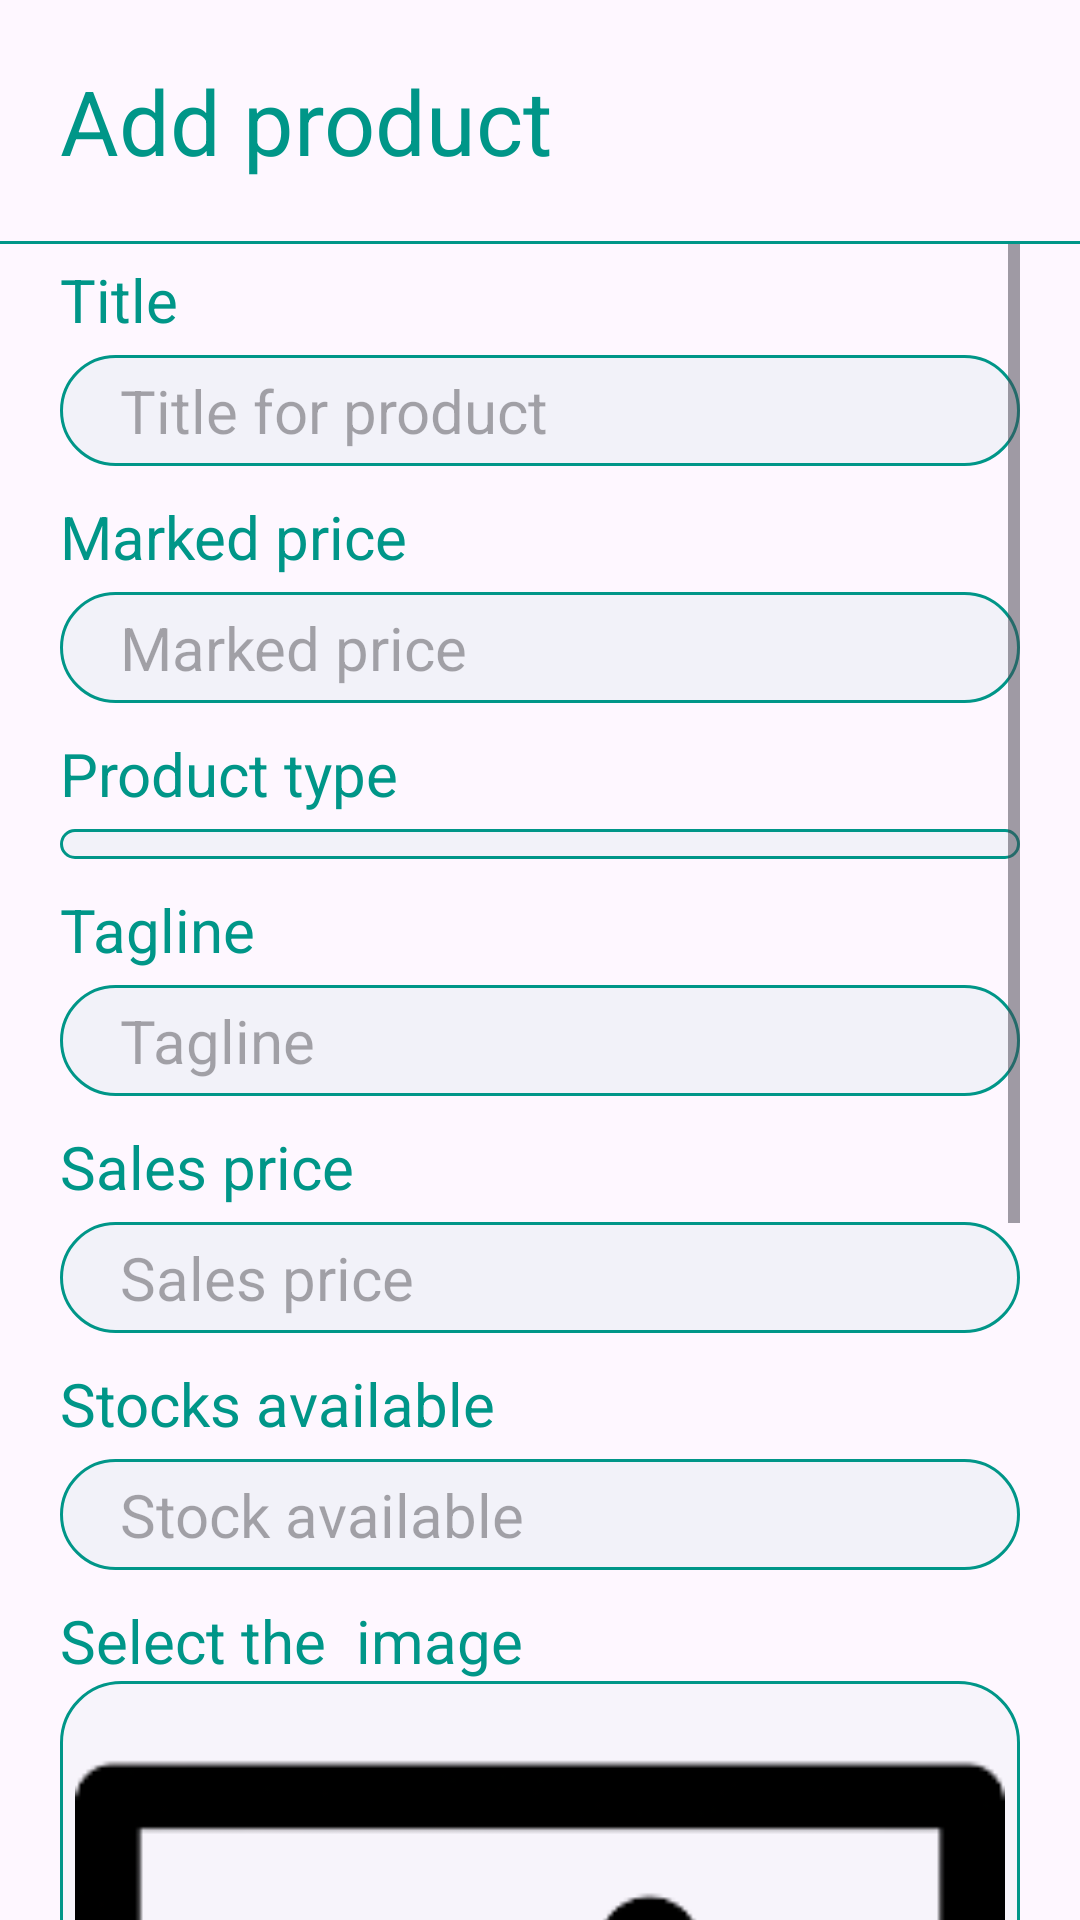

Layout XML and referenced resources for this Android screen:
<!-- AndroidManifest.xml: application theme Theme.DRDOC -->
<!-- res/layout/activity_product_add.xml -->
<?xml version="1.0" encoding="utf-8"?>
<RelativeLayout xmlns:android="http://schemas.android.com/apk/res/android"
    xmlns:app="http://schemas.android.com/apk/res-auto"
    xmlns:tools="http://schemas.android.com/tools"
    android:layout_width="match_parent"
    android:layout_height="match_parent"
    tools:context=".ProductAddActivity">
    <LinearLayout
        android:id="@+id/uploadingContainer"
        android:layout_width="match_parent"
        android:layout_height="match_parent"
        android:gravity="center"
        android:visibility="gone"
        android:orientation="vertical">
        <com.airbnb.lottie.LottieAnimationView
            android:layout_width="match_parent"
            android:layout_height="400dp"
            app:lottie_rawRes="@raw/fileupload"
            android:layout_centerInParent="true"
            app:lottie_autoPlay="true"
            app:lottie_loop="true"
            />
        <TextView
            android:layout_width="match_parent"
            android:layout_height="wrap_content"
            android:gravity="center"
            android:textSize="30dp"
            android:fontFamily="@font/segoeuibold"
            android:textColor="@color/appTheme"
            android:text="Uploading..">

        </TextView>
    </LinearLayout>
    <LinearLayout
        android:id="@+id/uploadInputContainer"
        android:layout_width="match_parent"
        android:layout_height="wrap_content"
        android:visibility="visible"
        android:orientation="vertical">
        <TextView
            android:layout_width="match_parent"
            android:layout_height="wrap_content"
            android:text="Add product"
            android:padding="20dp"
            android:textColor="@color/appTheme"
            android:textSize="30dp"
            />
        <View
            android:layout_width="match_parent"
            android:layout_height="1dp"
            android:background="@color/appTheme"
            />
        <ScrollView
            android:layout_width="match_parent"
            android:layout_height="wrap_content"
            android:paddingHorizontal="20dp"
            >
            <LinearLayout
                android:layout_width="match_parent"
                android:layout_height="wrap_content"
                android:orientation="vertical">
                <TextView
                    android:layout_width="match_parent"
                    android:layout_height="wrap_content"
                    android:text="Title"
                    android:textColor="@color/appTheme"
                    android:textSize="20dp"
                    android:layout_marginTop="5dp"
                    />
                <EditText
                    android:id="@+id/productTitle"
                    android:layout_width="match_parent"
                    android:layout_height="wrap_content"
                    android:background="@drawable/upload_input_background"
                    android:hint="Title for product"
                    android:paddingLeft="20dp"
                    android:paddingRight="20dp"
                    android:paddingTop="5dp"
                    android:paddingBottom="5dp"
                    android:inputType="text"
                    android:textSize="20dp"
                    android:layout_marginVertical="5dp"
                    />
                <TextView
                    android:layout_width="match_parent"
                    android:layout_height="wrap_content"
                    android:text="Marked price"
                    android:textColor="@color/appTheme"
                    android:textSize="20dp"
                    android:layout_marginTop="5dp"
                    />
                <EditText
                    android:id="@+id/productMarkedPrice"
                    android:layout_width="match_parent"
                    android:layout_height="wrap_content"
                    android:background="@drawable/upload_input_background"
                    android:hint="Marked price"
                    android:paddingLeft="20dp"
                    android:paddingRight="20dp"
                    android:paddingTop="5dp"
                    android:paddingBottom="5dp"
                    android:inputType="number"
                    android:textSize="20dp"
                    android:layout_marginVertical="5dp"
                    />
                <TextView
                    android:layout_width="match_parent"
                    android:layout_height="wrap_content"
                    android:text="Product type"
                    android:textColor="@color/appTheme"
                    android:textSize="20dp"
                    android:layout_marginTop="5dp"
                    />
                <Spinner
                    android:id="@+id/productType"
                    android:layout_width="match_parent"
                    android:layout_height="wrap_content"
                    android:background="@drawable/upload_input_background"
                    android:hint="Tagline"
                    android:paddingLeft="20dp"
                    android:paddingRight="20dp"
                    android:paddingTop="5dp"
                    android:paddingBottom="5dp"
                    android:inputType="text"
                    android:textSize="25dp"
                    android:layout_marginVertical="5dp"
                    />
                <TextView
                    android:layout_width="match_parent"
                    android:layout_height="wrap_content"
                    android:text="Tagline"
                    android:textColor="@color/appTheme"
                    android:textSize="20dp"
                    android:layout_marginTop="5dp"
                    />
                <EditText
                    android:id="@+id/productTagline"
                    android:layout_width="match_parent"
                    android:layout_height="wrap_content"
                    android:background="@drawable/upload_input_background"
                    android:hint="Tagline"
                    android:paddingLeft="20dp"
                    android:paddingTop="5dp"
                    android:paddingBottom="5dp"
                    android:paddingRight="20dp"
                    android:inputType="text"
                    android:textSize="20dp"
                    android:layout_marginVertical="5dp"
                    />
                <TextView
                    android:layout_width="match_parent"
                    android:layout_height="wrap_content"
                    android:text="Sales price"
                    android:textColor="@color/appTheme"
                    android:textSize="20dp"
                    android:layout_marginTop="5dp"
                    />
                <EditText
                    android:id="@+id/productSalesPrice"
                    android:layout_width="match_parent"
                    android:layout_height="wrap_content"
                    android:background="@drawable/upload_input_background"
                    android:hint="Sales price"
                    android:paddingLeft="20dp"
                    android:paddingTop="5dp"
                    android:paddingBottom="5dp"
                    android:paddingRight="20dp"
                    android:inputType="number"
                    android:textSize="20dp"
                    android:layout_marginVertical="5dp"
                    />
                <TextView
                    android:layout_width="match_parent"
                    android:layout_height="wrap_content"
                    android:text="Stocks available"
                    android:textColor="@color/appTheme"
                    android:textSize="20dp"
                    android:layout_marginTop="5dp"
                    />
                <EditText
                    android:id="@+id/productStocks"
                    android:layout_width="match_parent"
                    android:layout_height="wrap_content"
                    android:background="@drawable/upload_input_background"
                    android:hint="Stock available"
                    android:paddingLeft="20dp"
                    android:paddingRight="20dp"
                    android:inputType="number"
                    android:paddingTop="5dp"
                    android:paddingBottom="5dp"
                    android:textSize="20dp"
                    android:layout_marginVertical="5dp"
                    />
                <TextView
                    android:layout_width="match_parent"
                    android:layout_height="wrap_content"
                    android:text="Select the  image"
                    android:textColor="@color/appTheme"
                    android:textSize="20dp"
                    android:layout_marginTop="5dp"
                    />
                <ImageButton
                    android:padding="5dp"
                    android:background="@drawable/app_theme_border"
                    android:id="@+id/productImageToUpload"
                    android:layout_gravity="center"
                    android:layout_width="match_parent"
                    android:layout_height="wrap_content"
                    android:src="@drawable/addimg"
                    android:layout_marginBottom="20dp"
                    android:scaleType="fitCenter"
                    android:adjustViewBounds="true" />
                <TextView
                    android:layout_width="match_parent"
                    android:layout_height="wrap_content"
                    android:text="Description"
                    android:textColor="@color/appTheme"
                    android:textSize="20dp"
                    android:layout_marginTop="5dp"
                    />
                <EditText
                    android:id="@+id/productDescription"
                    android:layout_width="match_parent"
                    android:layout_height="wrap_content"
                    android:background="@drawable/upload_input_background"
                    android:hint="Description"
                    android:paddingLeft="20dp"
                    android:paddingRight="20dp"
                    android:inputType="text"
                    android:textSize="20dp"
                    android:paddingTop="5dp"
                    android:paddingBottom="5dp"
                    android:layout_marginVertical="5dp"
                    />
                <Button
                    android:id="@+id/uploadProductButton"
                    android:layout_width="match_parent"
                    android:layout_height="wrap_content"
                    android:text="Upload product"
                    android:paddingLeft="20dp"
                    android:paddingRight="20dp"
                    android:textSize="20dp"
                    android:layout_marginVertical="5dp"
                    />
            </LinearLayout>
        </ScrollView>
    </LinearLayout>

</RelativeLayout>
<!-- resources referenced by this layout -->
<resources>
  <color name="appTheme">#009688</color>
  <!-- drawable addimg: png bitmap (drawable, 7827 bytes) -->
  <!-- drawable app_theme_border (drawable) -->
  <shape xmlns:android="http://schemas.android.com/apk/res/android">
      <solid android:color="#0700877A" />  
      <stroke
          android:color="#009688"
  android:width="1dp"
          />
      <corners android:radius="20dp" />  
  </shape>
  <!-- drawable upload_input_background (drawable) -->
  <shape xmlns:android="http://schemas.android.com/apk/res/android">
      <solid android:color="#0C009688" />  
      <stroke
          android:color="#009688"
  android:width="1dp"
          />
      <corners android:radius="20dp" />  
  </shape>
  <style name="Theme.DRDOC" parent="Base.Theme.DRDOC" />
  <style name="Base.Theme.DRDOC" parent="Theme.Material3.DayNight">
          
          
          <item name="colorPrimary">@color/appTheme</item>
      </style>
</resources>
